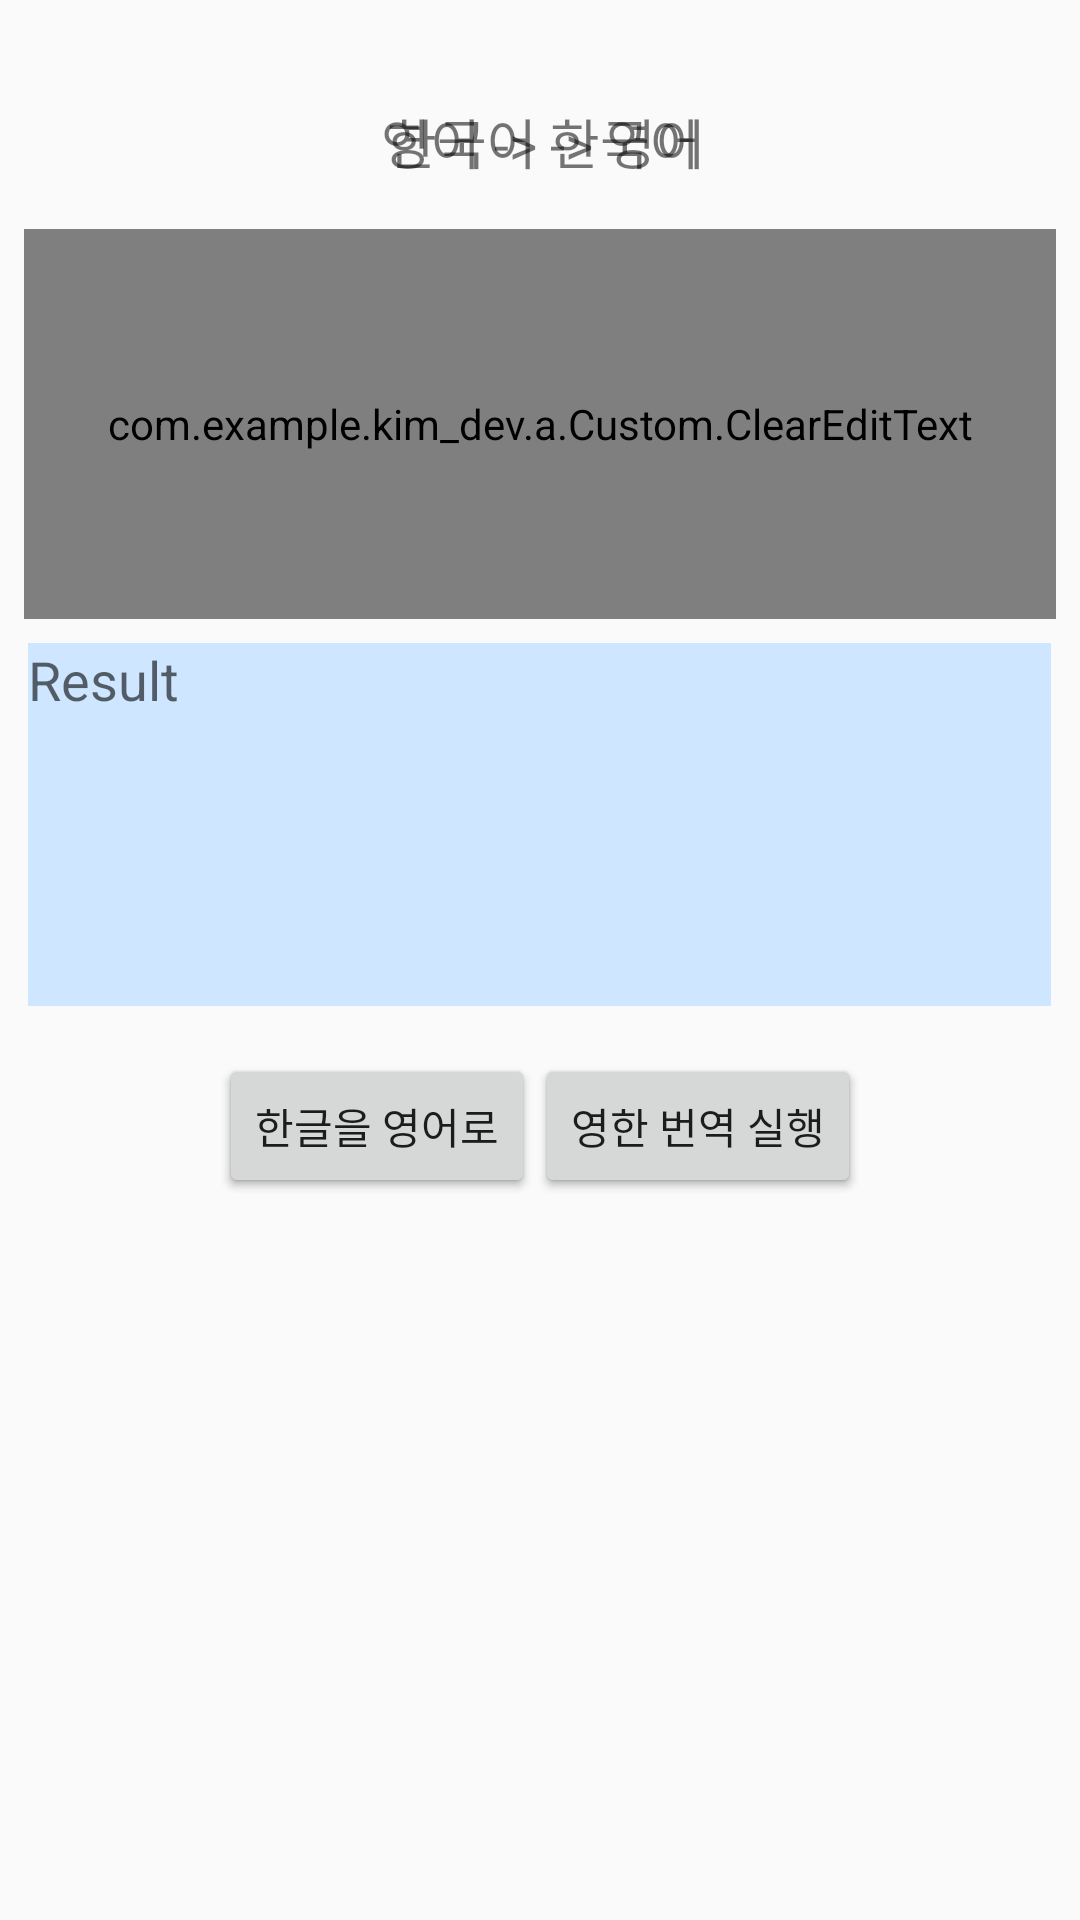

Layout XML and referenced resources for this Android screen:
<!-- AndroidManifest.xml: application theme Theme.Kim_Dev -->
<!-- res/layout/activity_translation.xml -->
<androidx.constraintlayout.widget.ConstraintLayout xmlns:android="http://schemas.android.com/apk/res/android"
    xmlns:app="http://schemas.android.com/apk/res-auto"
    xmlns:tools="http://schemas.android.com/tools"
    android:layout_width="match_parent"
    android:layout_height="match_parent"
    tools:layout_editor_absoluteY="81dp"
    tools:layout_editor_absoluteX="0dp">

    <TextView
        android:layout_width="wrap_content"
        android:layout_height="wrap_content"
        android:text=" 한국어 -> 영어"
        android:textSize="18dp"
        android:id="@+id/k_e"
        app:layout_constraintTop_toTopOf="parent"
        android:layout_marginTop="34dp"
        android:layout_marginRight="8dp"
        app:layout_constraintRight_toRightOf="parent"
        android:layout_marginLeft="8dp"
        app:layout_constraintLeft_toLeftOf="parent" />

    <com.example.kim_dev.a.Custom.ClearEditText
        android:id="@+id/k_e_source"
        android:scrollbars="vertical"
        android:hint="번역할 원본을 입력해 주세요."
        android:gravity="top"
        android:background="#7CC16C"
        android:layout_width="344dp"
        android:layout_height="130dp"
        android:layout_marginRight="8dp"
        app:layout_constraintRight_toRightOf="parent"
        android:layout_marginTop="16dp"
        app:layout_constraintTop_toBottomOf="@+id/k_e"
        android:layout_marginStart="8dp"
        android:layout_marginEnd="8dp"
        android:layout_marginLeft="8dp"
        app:layout_constraintLeft_toLeftOf="parent"
        app:layout_constraintHorizontal_bias="0.481" />

    <TextView
        android:id="@+id/k_e_result"
        android:scrollbars="vertical"
        android:layout_width="341dp"
        android:layout_height="121dp"
        android:textColor="#000"
        android:background="#D1836B"
        android:textSize="18dp"
        android:hint="Result"

        android:layout_marginLeft="16dp"
        app:layout_constraintLeft_toLeftOf="parent"
        android:layout_marginRight="16dp"
        app:layout_constraintRight_toRightOf="parent"
        android:layout_marginTop="8dp"
        app:layout_constraintTop_toBottomOf="@+id/k_e_source"
        android:layout_marginStart="8dp"
        android:layout_marginEnd="8dp"
        app:layout_constraintHorizontal_bias="0.485"
        tools:layout_editor_absoluteX="13dp" />

    <LinearLayout
        android:layout_width="0dp"
        android:layout_height="64dp"
        android:layout_marginLeft="8dp"
        android:layout_marginRight="8dp"
        android:layout_marginTop="8dp"
        android:gravity="center"
        app:layout_constraintLeft_toLeftOf="parent"
        app:layout_constraintRight_toRightOf="parent"
        app:layout_constraintTop_toBottomOf="@+id/k_e_result"
        android:layout_marginStart="8dp"
        android:layout_marginEnd="8dp">

        <Button
            android:id="@+id/e_k_change"
            android:layout_width="wrap_content"
            android:layout_height="wrap_content"
            android:text="영어를 한글로" />

        <Button
            android:id="@+id/k_e_translate"
            android:layout_width="wrap_content"
            android:layout_height="wrap_content"
            android:text="한영 번역 실행" />

    </LinearLayout>

    <TextView
        android:layout_width="wrap_content"
        android:layout_height="wrap_content"
        android:text="영어 -> 한국어"
        android:textSize="18dp"
        android:id="@+id/e_k"
        app:layout_constraintTop_toTopOf="parent"
        android:layout_marginTop="34dp"
        android:layout_marginRight="8dp"
        app:layout_constraintRight_toRightOf="parent"
        android:layout_marginLeft="8dp"
        app:layout_constraintLeft_toLeftOf="parent" />

    <com.example.kim_dev.a.Custom.ClearEditText
        android:id="@+id/e_k_source"
        android:scrollbars="vertical"
        android:hint="번역할 원본을 입력해 주세요."
        android:gravity="top"
        android:background="#f4f5ba"
        android:layout_width="344dp"
        android:layout_height="130dp"
        android:layout_marginRight="8dp"
        app:layout_constraintRight_toRightOf="parent"
        android:layout_marginTop="16dp"
        app:layout_constraintTop_toBottomOf="@+id/e_k"
        android:layout_marginStart="8dp"
        android:layout_marginEnd="8dp"
        android:layout_marginLeft="8dp"
        app:layout_constraintLeft_toLeftOf="parent"
        app:layout_constraintHorizontal_bias="0.481" />

    <TextView
        android:id="@+id/e_k_result"
        android:scrollbars="vertical"
        android:layout_width="341dp"
        android:layout_height="121dp"
        android:textColor="#000"
        android:background="#cee6ff"
        android:textSize="18dp"
        android:hint="Result"
        android:layout_marginLeft="16dp"
        app:layout_constraintLeft_toLeftOf="parent"
        android:layout_marginRight="16dp"
        app:layout_constraintRight_toRightOf="parent"
        android:layout_marginTop="8dp"
        app:layout_constraintTop_toBottomOf="@+id/e_k_source"
        android:layout_marginStart="8dp"
        android:layout_marginEnd="8dp"
        app:layout_constraintHorizontal_bias="0.485"
        tools:layout_editor_absoluteX="13dp" />

    <LinearLayout
        android:layout_width="0dp"
        android:layout_height="64dp"
        android:layout_marginLeft="8dp"
        android:layout_marginRight="8dp"
        android:layout_marginTop="8dp"
        android:gravity="center"
        app:layout_constraintLeft_toLeftOf="parent"
        app:layout_constraintRight_toRightOf="parent"
        app:layout_constraintTop_toBottomOf="@+id/e_k_result"
        android:layout_marginStart="8dp"
        android:layout_marginEnd="8dp">

        <Button
            android:id="@+id/k_e_change"
            android:layout_width="wrap_content"
            android:layout_height="wrap_content"
            android:text="한글을 영어로" />

        <Button
            android:id="@+id/e_k_translate"
            android:layout_width="wrap_content"
            android:layout_height="wrap_content"
            android:text="영한 번역 실행" />

    </LinearLayout>

</androidx.constraintlayout.widget.ConstraintLayout>
<!-- resources referenced by this layout -->
<resources>
  <style name="Theme.Kim_Dev" parent="Theme.AppCompat.Light.DarkActionBar">
          
          <item name="colorPrimary">@color/purple_500</item>
          <item name="colorPrimaryVariant">@color/purple_700</item>
          <item name="colorOnPrimary">@color/white</item>
          
          <item name="colorSecondary">@color/teal_200</item>
          <item name="colorSecondaryVariant">@color/teal_700</item>
          <item name="colorOnSecondary">@color/black</item>
          
          <item name="android:statusBarColor" tools:targetApi="l">#000000</item>
          
      </style>
  <color name="purple_500">#FF6200EE</color>
  <color name="purple_700">#FF3700B3</color>
  <color name="white">#FFFFFFFF</color>
  <color name="teal_200">#FF03DAC5</color>
  <color name="teal_700">#FF018786</color>
  <color name="black">#FF000000</color>
</resources>
